The GitHub repository ydtrxh/ENSAM-Smart-Navigation contains a labelled image folder "data" with 15 categories: student administration office, amphithéâtre, GMS practical work workshop, bibliothèque, forum center, centre de langue, centre de recherche, département matériaux et des procédés, AEEE department, civil engineering department, département mathématiques informatique, département forge et fonderie, département énergétique, salle de conférence, TP fabrication mécanique. Examples follow, each with its label.

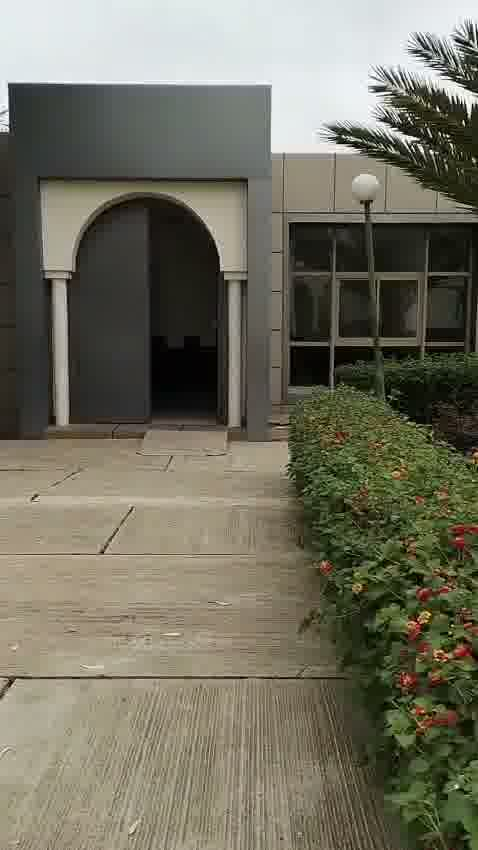
Label: amphithéâtre

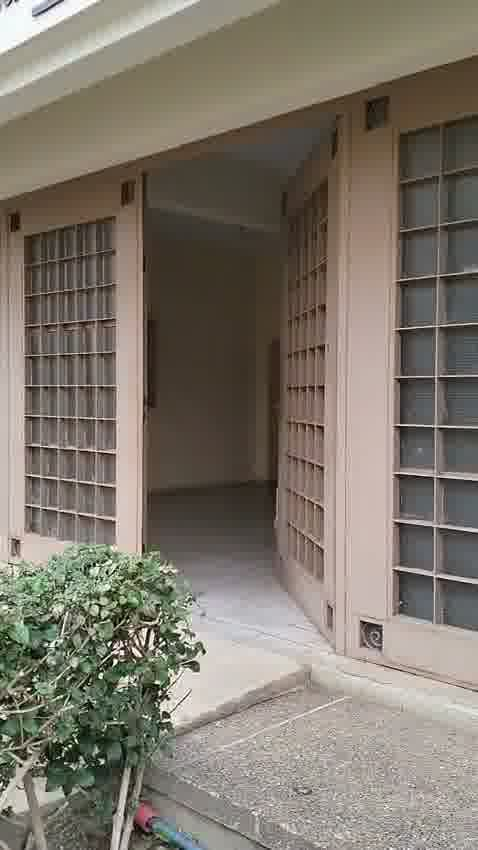
Label: département forge et fonderie

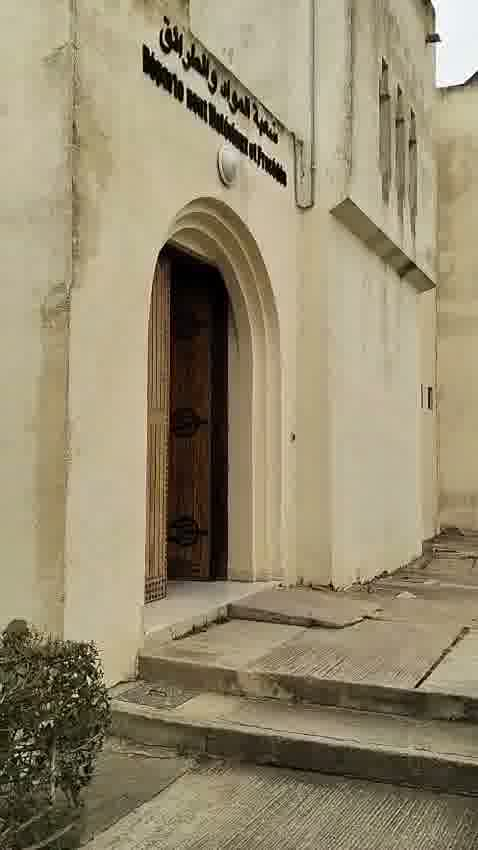
Label: département matériaux et des procédés

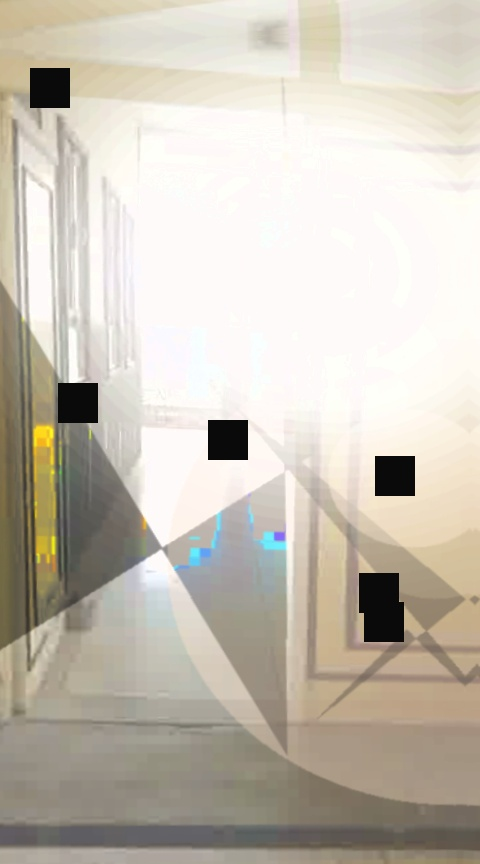
Label: centre de langue

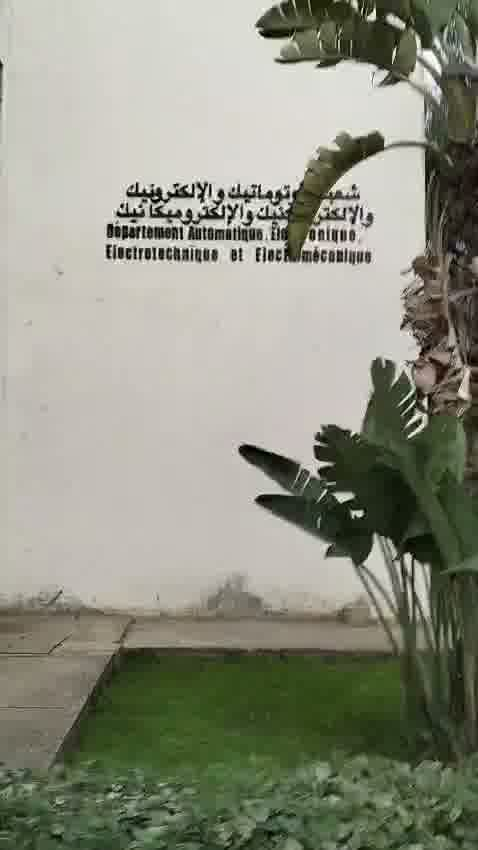
Label: AEEE department

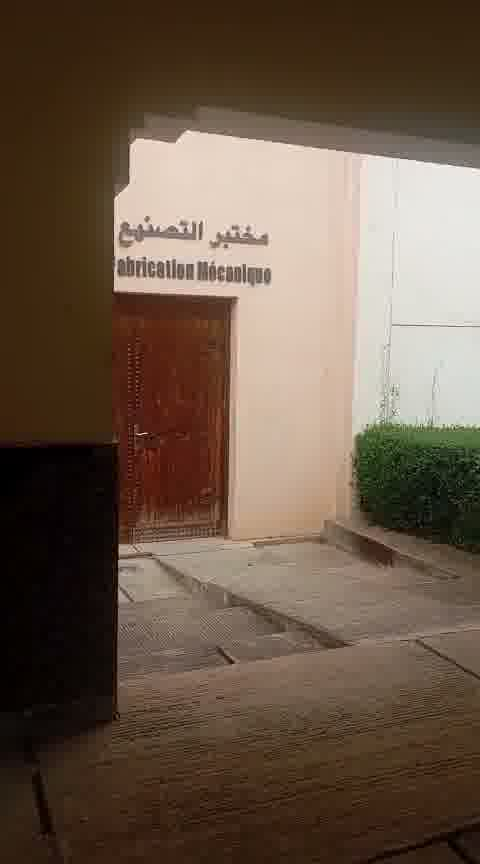
Label: TP fabrication mécanique
